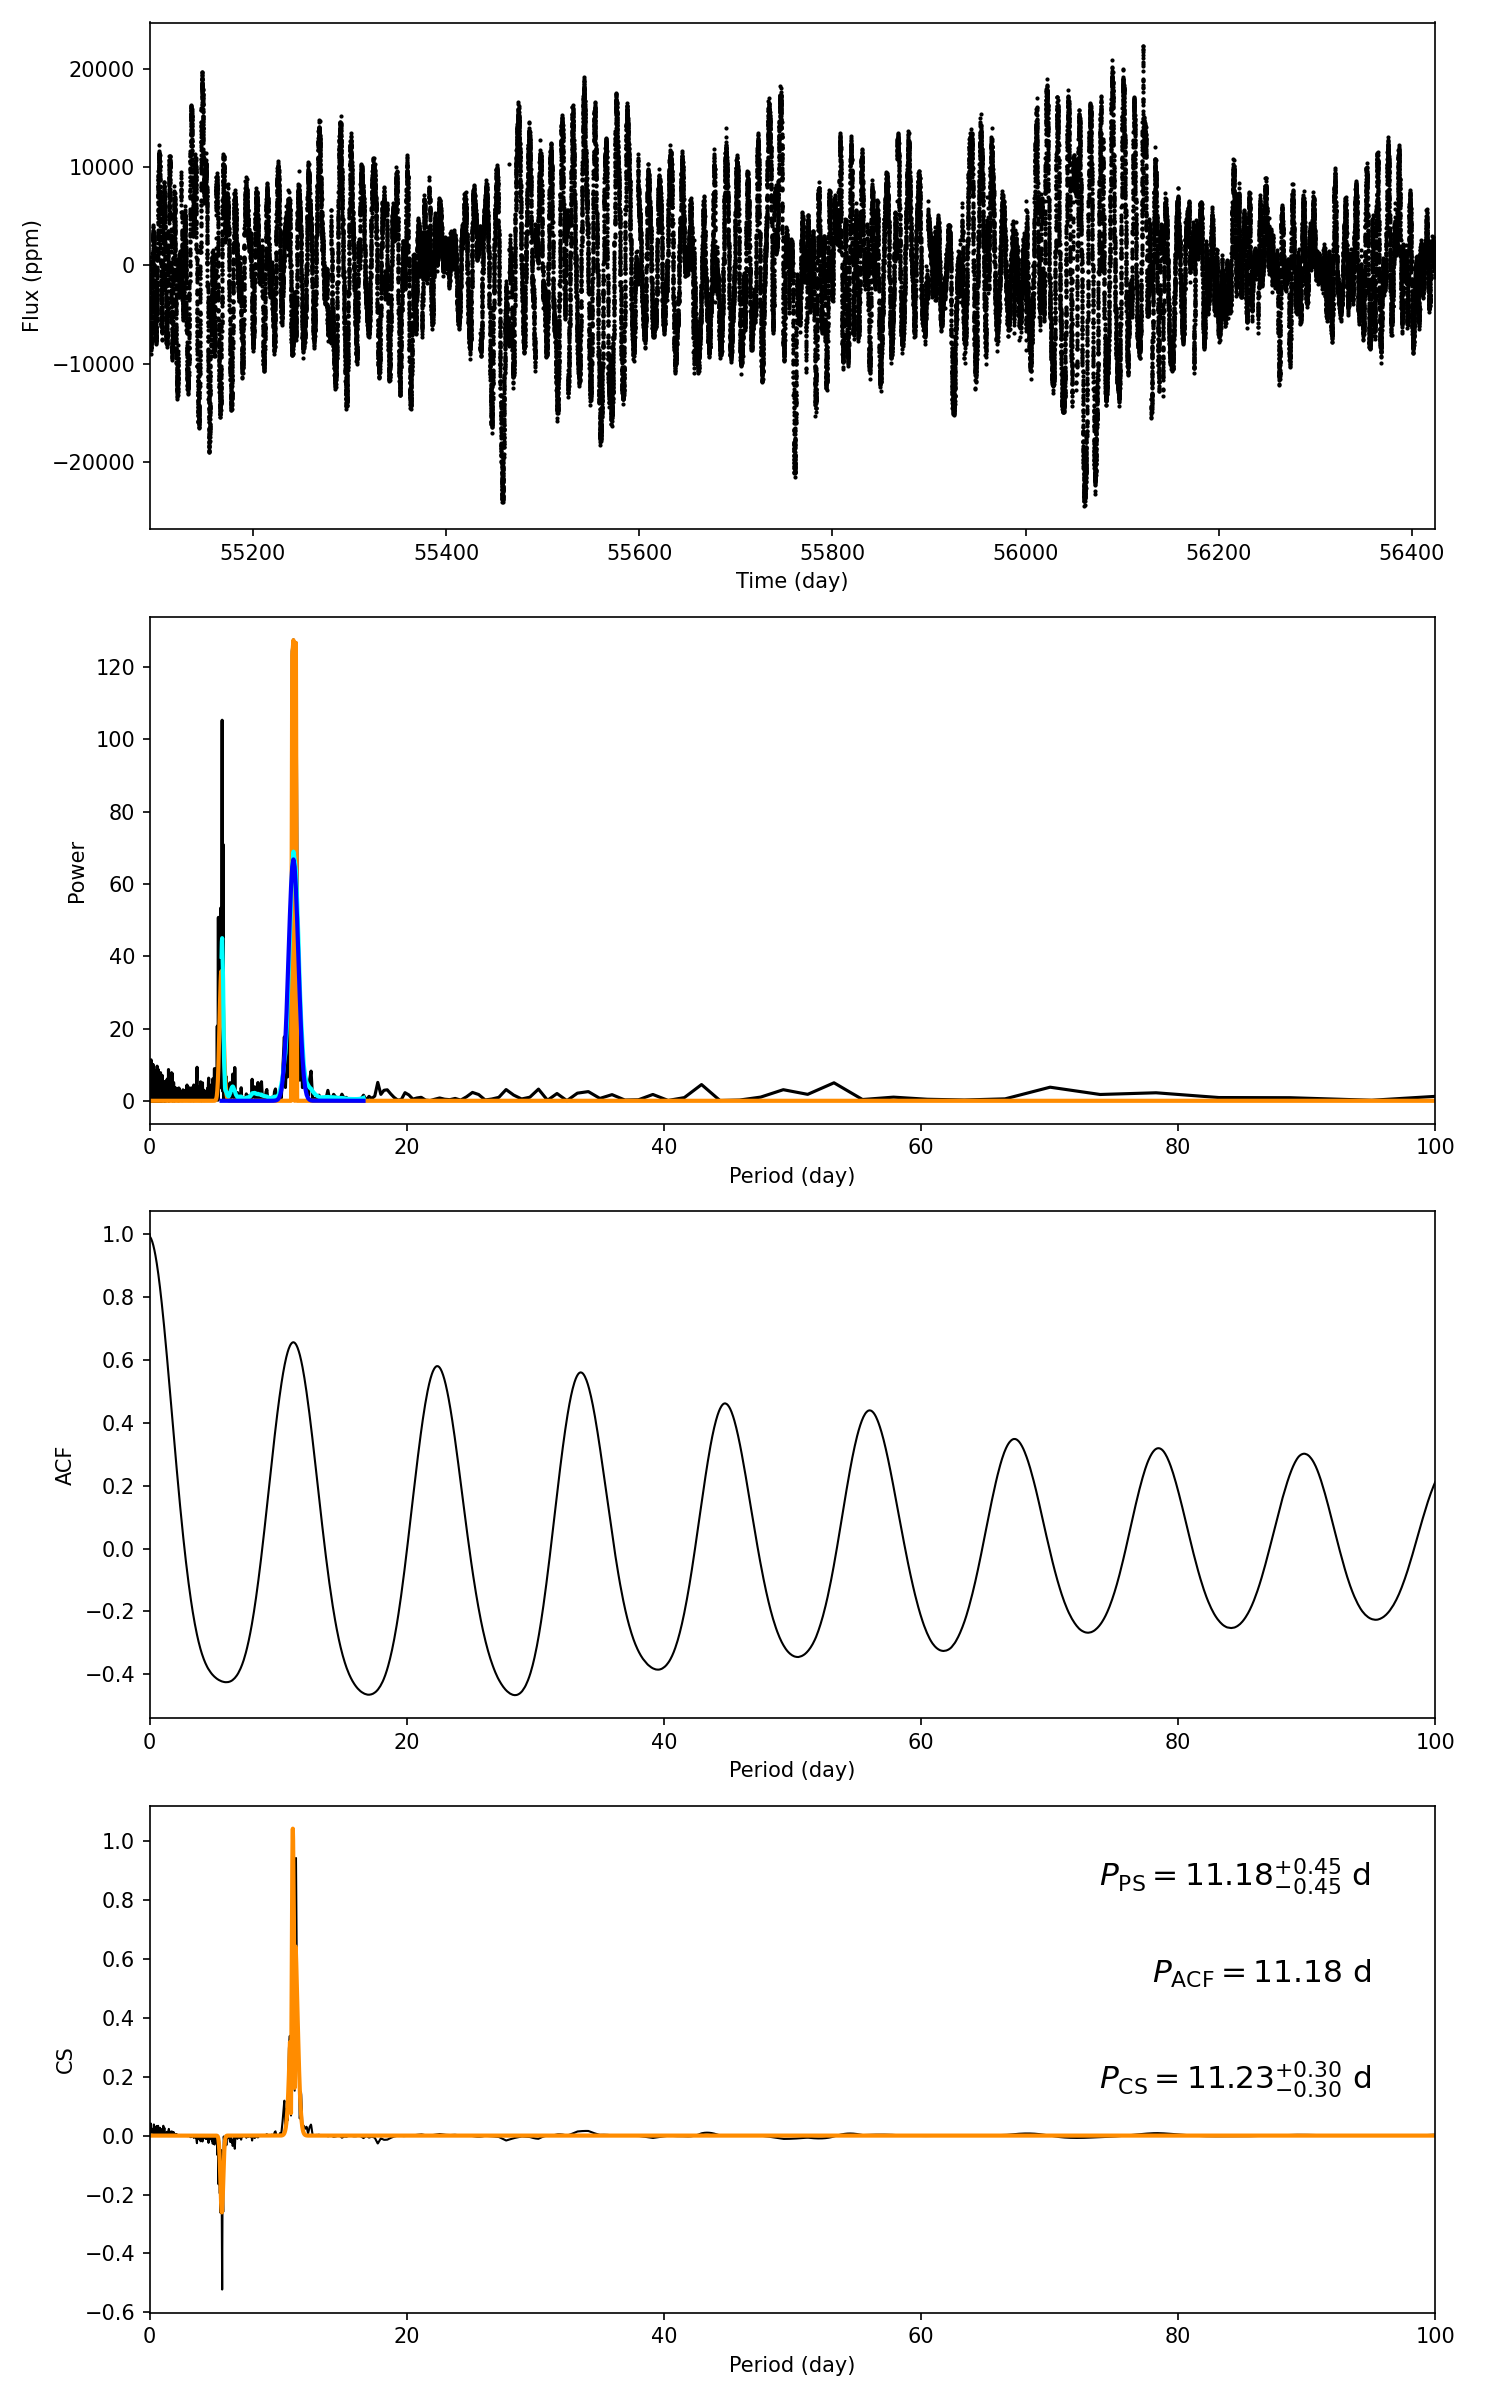

Source data for this figure (header and first rows):
target_id, prot_ps, prot_acf, prot_cs, e_prot_ps, E_prot_ps, e_prot_acf, E_prot_acf, e_prot_cs, E_prot_cs, sph_ps, sph_acf, sph_cs, e_sph_ps, e_sph_acf, e_sph_cs, h_ps, fa_prob_ps, hacf, gacf, hcs
9777281, 11.18, 11.18, 11.23, 0.4458, 0.4458, -1.0, -1.0, 0.2972, 0.2972, 6446, 6446, 6428, 2091, 2094, 2112, 127.5, 4.136960906740179e-56, 1.083, 0.6402, 0.9984
